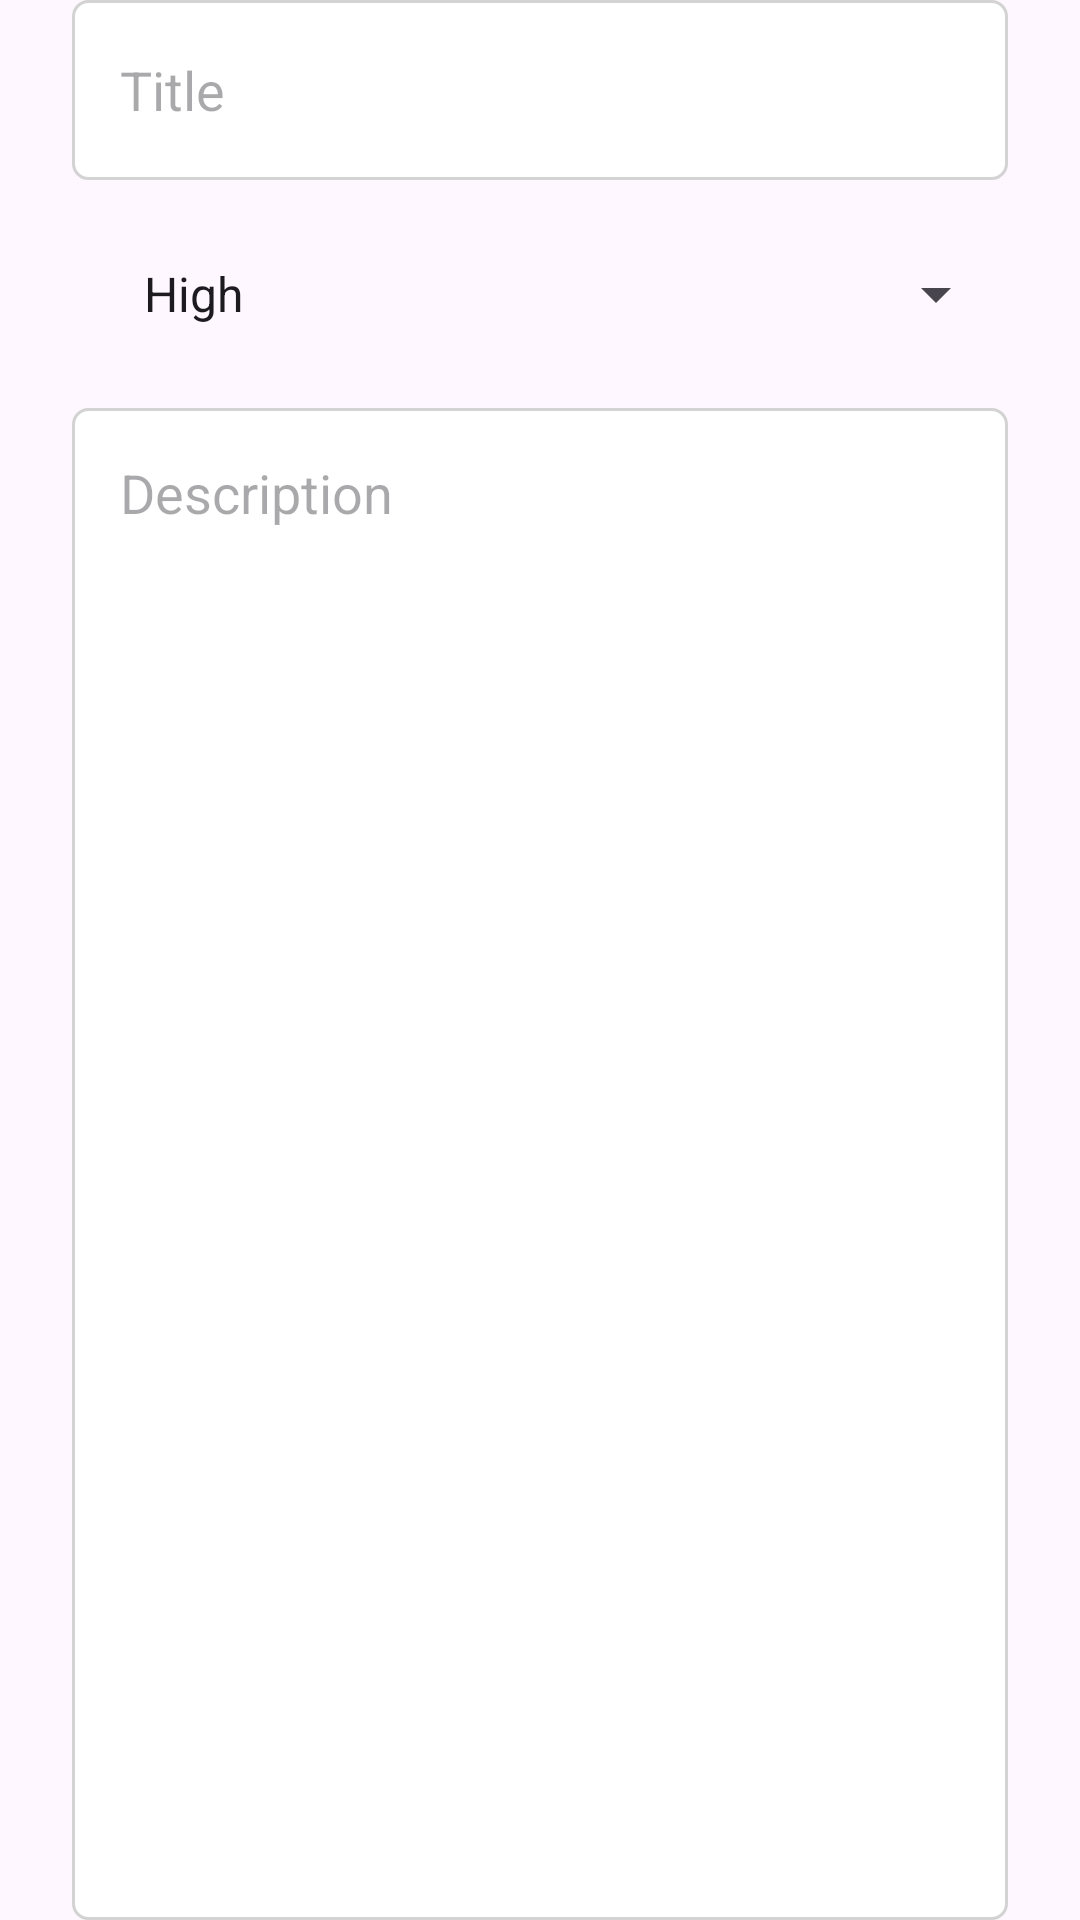

This screen was rendered from an Android layout file. Write that file and the resources it references.
<!-- AndroidManifest.xml: application theme Theme.NoteZ -->
<!-- res/layout/fragment_add.xml -->
<?xml version="1.0" encoding="utf-8"?>
<layout xmlns:android="http://schemas.android.com/apk/res/android"
    xmlns:app="http://schemas.android.com/apk/res-auto"
    xmlns:tools="http://schemas.android.com/tools">

    <androidx.constraintlayout.widget.ConstraintLayout
        android:layout_width="match_parent"
        android:layout_height="match_parent"
        android:paddingHorizontal="24dp"
        tools:context=".ui.fragments.add.AddFragment">


        <EditText
            android:id="@+id/etTitle"
            android:layout_width="0dp"
            android:layout_height="60dp"
            android:background="@drawable/custom_input"
            android:ems="10"
            android:hint="@string/title"
            android:inputType="text"
            android:paddingHorizontal="16dp"
            app:layout_constraintEnd_toEndOf="parent"
            app:layout_constraintStart_toStartOf="parent"
            app:layout_constraintTop_toTopOf="parent" />

        <Spinner
            android:id="@+id/spinner"
            android:layout_width="0dp"
            android:layout_height="60dp"
            android:layout_marginTop="8dp"
            android:entries="@array/priorities"
            android:paddingHorizontal="16dp"

            app:layout_constraintEnd_toEndOf="parent"
            app:layout_constraintHorizontal_bias="0.5"
            app:layout_constraintStart_toStartOf="parent"
            app:layout_constraintTop_toBottomOf="@+id/etTitle" />

        <EditText
            android:id="@+id/etMultiLine"
            android:layout_width="0dp"
            android:layout_height="0dp"
            android:layout_marginTop="8dp"
            android:background="@drawable/custom_input"
            android:ems="10"
            android:gravity="start|top"
            android:hint="@string/description"
            android:inputType="textMultiLine"
            android:paddingHorizontal="16dp"
            android:paddingTop="16dp"
            app:layout_constraintBottom_toBottomOf="parent"
            app:layout_constraintEnd_toEndOf="parent"
            app:layout_constraintHorizontal_bias="0.5"
            app:layout_constraintStart_toStartOf="parent"
            app:layout_constraintTop_toBottomOf="@+id/spinner" />
    </androidx.constraintlayout.widget.ConstraintLayout>
</layout>
<!-- resources referenced by this layout -->
<resources>
  <string-array name="priorities">
          <item>High</item>
          <item>Medium</item>
          <item>Low</item>
      </string-array>
  <!-- drawable custom_input (drawable) -->
  <?xml version="1.0" encoding="utf-8"?>
  <selector xmlns:android="http://schemas.android.com/apk/res/android">
  
      <item android:state_enabled="true" android:state_focused="true">
          <shape android:shape="rectangle">
              <solid android:color="@color/white" />
              <stroke android:width="1dp" android:color="@color/color_primary" />
              <corners android:radius="5dp" />
          </shape>
      </item>
  
      <item android:state_enabled="true">
          <shape android:shape="rectangle">
              <solid android:color="@color/white" />
              <stroke android:width="1dp" android:color="@color/lightGray" />
              <corners android:radius="5dp" />
          </shape>
      </item>
  </selector>
  <string name="description">Description</string>
  <string name="title">Title</string>
  <style name="Theme.NoteZ" parent="Base.Theme.NoteZ" />
  <color name="white">#FFFFFFFF</color>
  <color name="lightGray">#D3D3D3</color>
  <style name="Base.Theme.NoteZ" parent="Theme.Material3.Light">
          
           <item name="colorSurface">@color/color_primary</item>
          <item name="android:statusBarColor">@color/black</item>
          <item name="android:navigationBarColor">@color/black</item>
  
      </style>
  <color name="black">#FF000000</color>
</resources>
